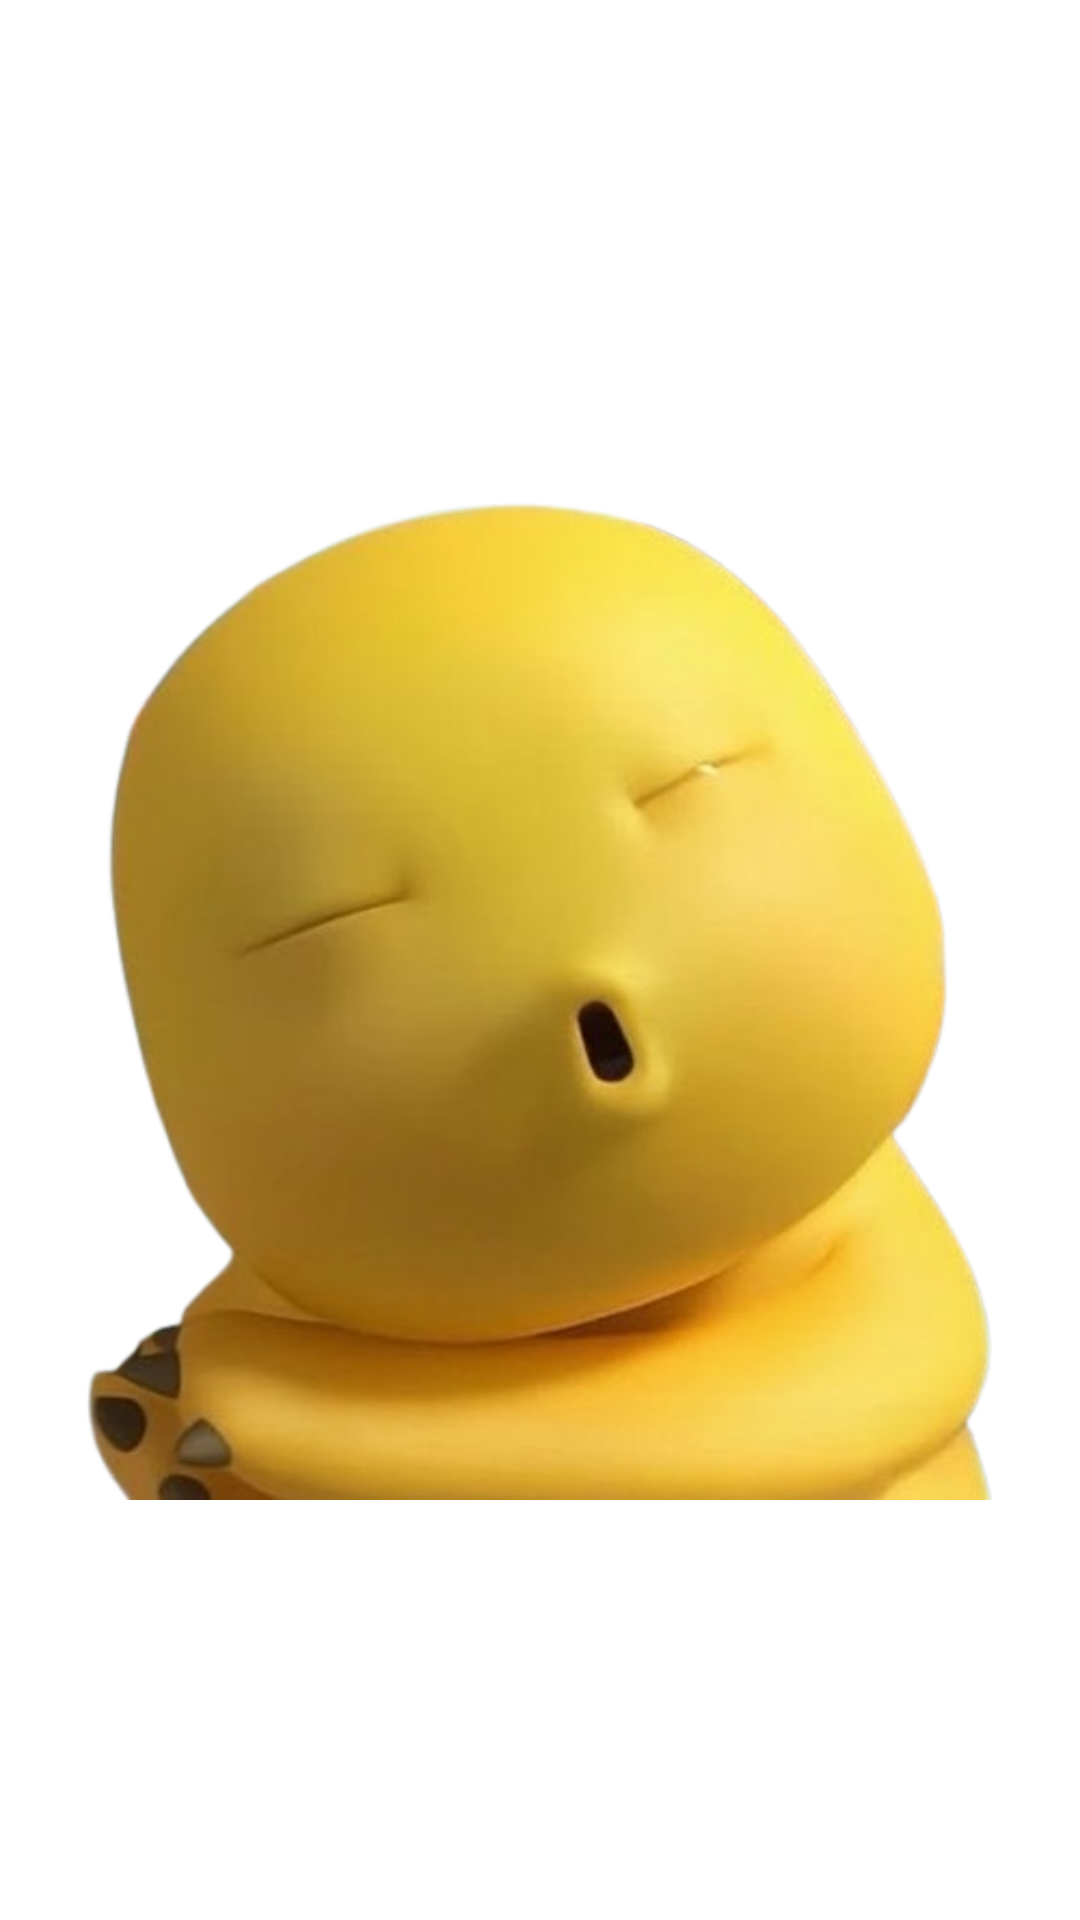

Produce the Android XML layout that renders to this screen, including the resource entries it uses.
<!-- AndroidManifest.xml: application theme Theme.Asslen45 -->
<!-- res/layout/activity_darwin.xml -->
<?xml version="1.0" encoding="utf-8"?>
<androidx.constraintlayout.widget.ConstraintLayout xmlns:android="http://schemas.android.com/apk/res/android"
    xmlns:app="http://schemas.android.com/apk/res-auto"
    xmlns:tools="http://schemas.android.com/tools"
    android:id="@+id/main"
    android:layout_width="match_parent"
    android:layout_height="match_parent"
    tools:context=".Darwin">

    <ImageView
        android:id="@+id/GoogleMap"
        android:layout_width="match_parent"
        android:layout_height="match_parent"
        android:src="@drawable/nsevennobg" >
    </ImageView>

</androidx.constraintlayout.widget.ConstraintLayout>
<!-- resources referenced by this layout -->
<resources>
  <!-- drawable nsevennobg: png bitmap (drawable, 196339 bytes) -->
  <style name="Theme.Asslen45" parent="Base.Theme.Asslen45" />
  <style name="Base.Theme.Asslen45" parent="Theme.MaterialComponents.DayNight.NoActionBar">
          
          
      </style>
</resources>
